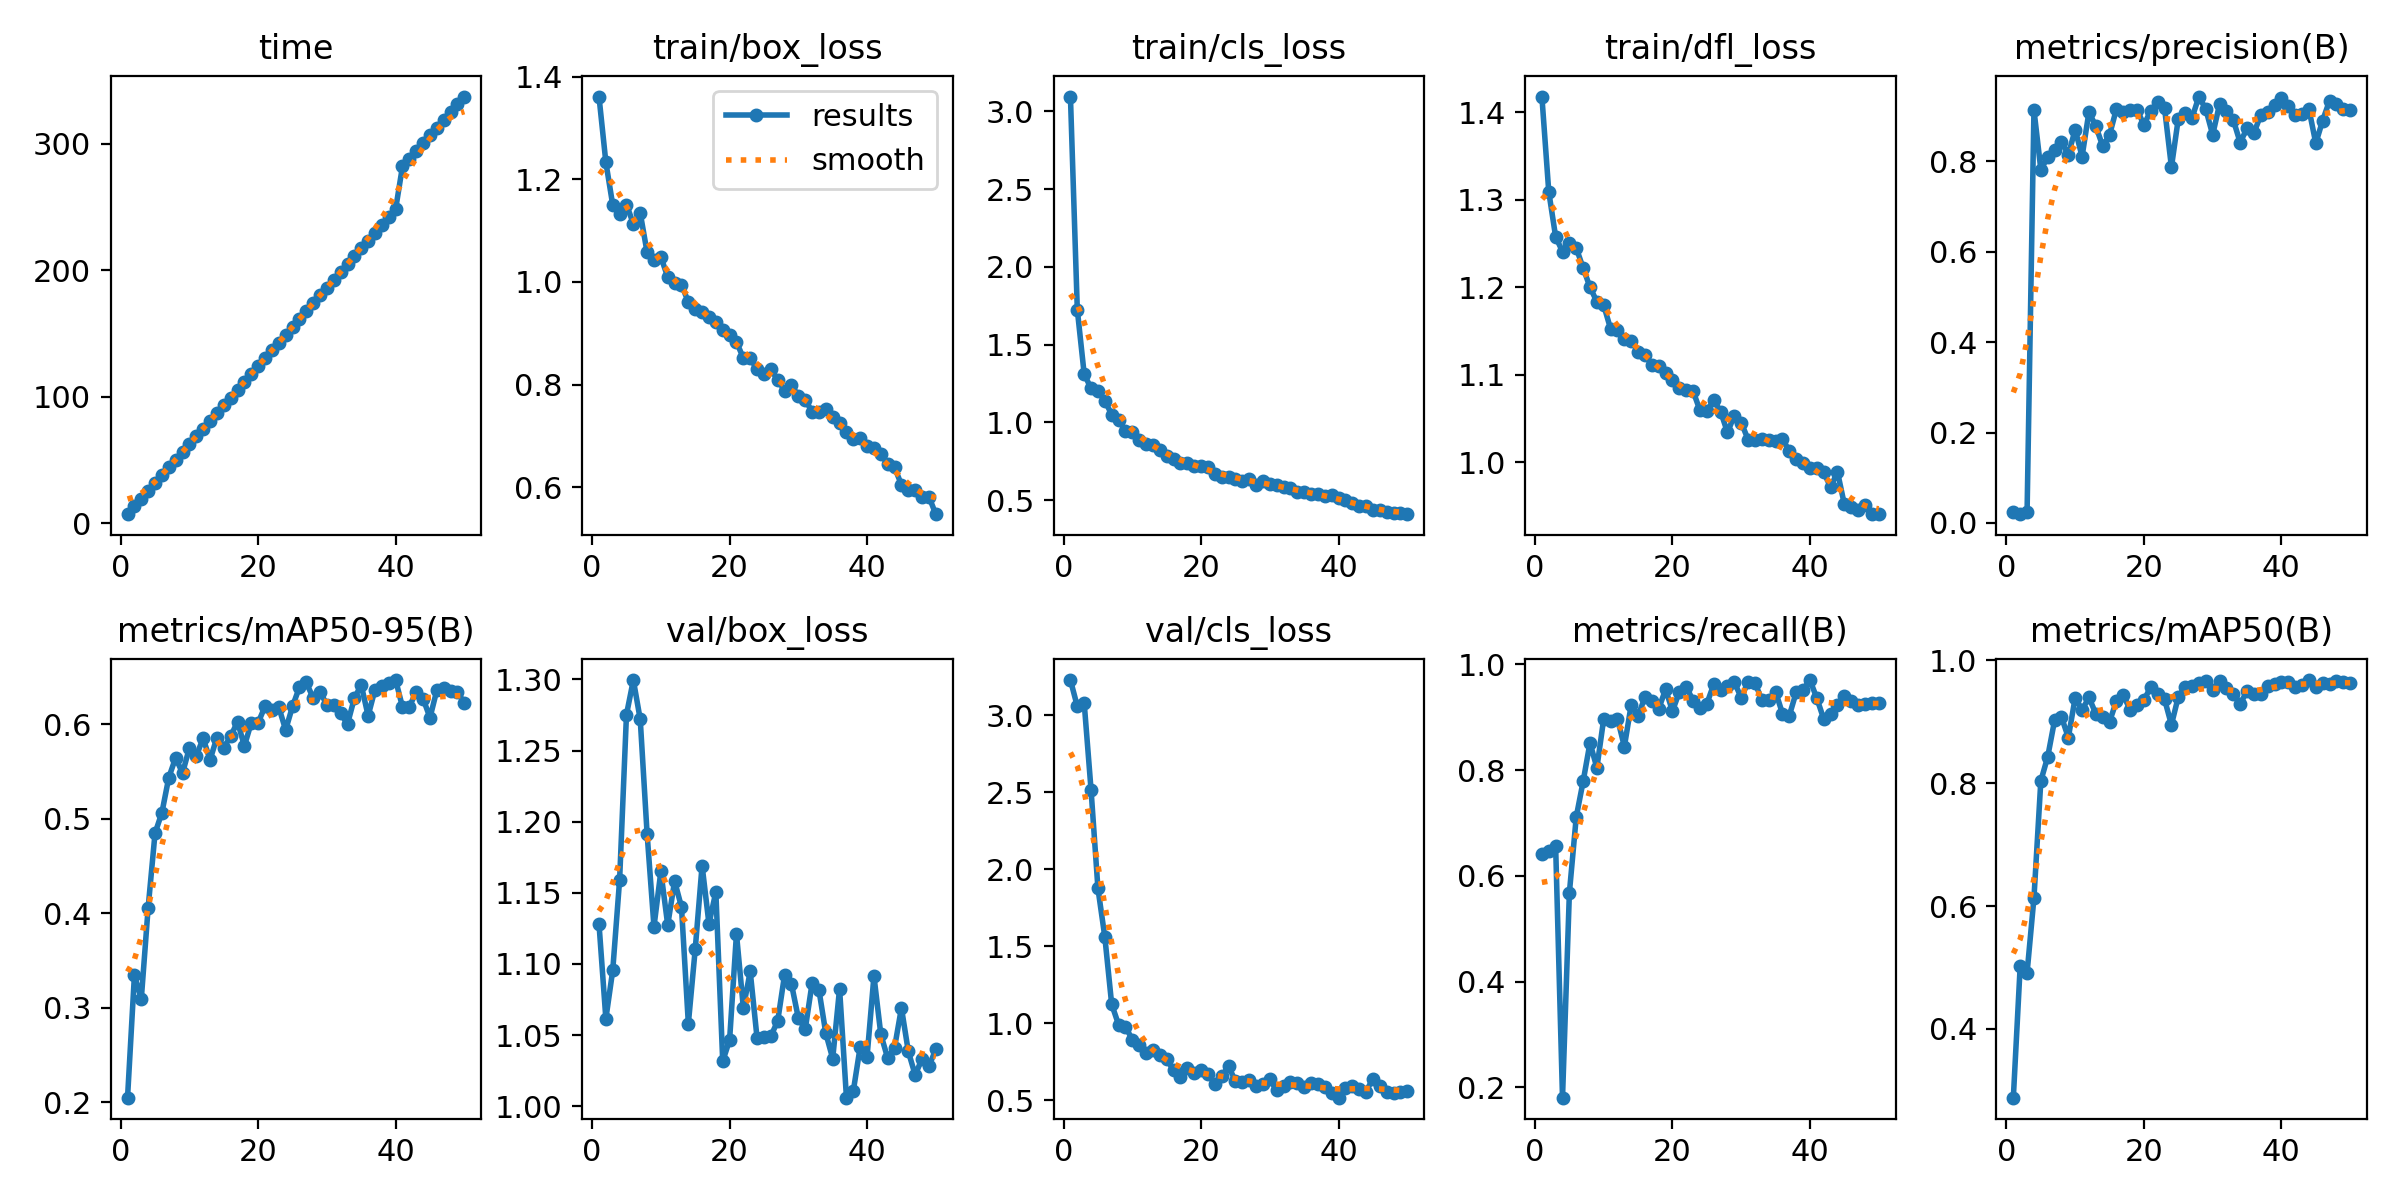

The file beside this chart, header and first rows:
epoch, time, train/box_loss, train/cls_loss, train/dfl_loss, metrics/precision(B), metrics/recall(B), metrics/mAP50(B), metrics/mAP50-95(B), val/box_loss, val/cls_loss, val/dfl_loss, lr/pg0, lr/pg1, lr/pg2
1, 7.07, 1.361, 3.095, 1.418, 0.02471, 0.6405, 0.288, 0.2047, 1.128, 3.229, 1.068, 0.0003, 0.0003, 0.0003
2, 13.3, 1.233, 1.724, 1.309, 0.01945, 0.6462, 0.5028, 0.3342, 1.061, 3.058, 1.061, 0.0006004, 0.0006004, 0.0006004
3, 19.43, 1.15, 1.311, 1.258, 0.02507, 0.6563, 0.4914, 0.3092, 1.095, 3.081, 1.103, 0.0008884, 0.0008884, 0.0008884
4, 25.55, 1.133, 1.218, 1.241, 0.9133, 0.1807, 0.6135, 0.4061, 1.159, 2.516, 1.118, 0.001164, 0.001164, 0.001164
5, 31.71, 1.15, 1.203, 1.251, 0.7815, 0.5681, 0.8039, 0.4849, 1.275, 1.876, 1.252, 0.001151, 0.001151, 0.001151
6, 37.86, 1.113, 1.139, 1.245, 0.8085, 0.7116, 0.8431, 0.5066, 1.3, 1.562, 1.281, 0.001126, 0.001126, 0.001126
7, 44.03, 1.134, 1.05, 1.222, 0.825, 0.7786, 0.9024, 0.5438, 1.272, 1.123, 1.157, 0.001102, 0.001102, 0.001102
8, 50.2, 1.057, 1.015, 1.2, 0.8434, 0.8518, 0.9081, 0.5648, 1.191, 0.9909, 1.187, 0.001077, 0.001077, 0.001077
9, 56.31, 1.042, 0.9472, 1.183, 0.8145, 0.8043, 0.8746, 0.5485, 1.126, 0.9772, 1.126, 0.001052, 0.001052, 0.001052
10, 62.4, 1.049, 0.9358, 1.179, 0.8699, 0.8976, 0.9395, 0.5752, 1.165, 0.8936, 1.166, 0.001027, 0.001027, 0.001027
11, 68.53, 1.009, 0.8889, 1.152, 0.8103, 0.8937, 0.9195, 0.5666, 1.127, 0.8591, 1.14, 0.001002, 0.001002, 0.001002
12, 74.67, 0.9982, 0.8579, 1.151, 0.9087, 0.8974, 0.9397, 0.5854, 1.158, 0.804, 1.143, 0.0009778, 0.0009778, 0.0009778
13, 80.82, 0.9947, 0.8509, 1.141, 0.8773, 0.8447, 0.9133, 0.5625, 1.14, 0.8237, 1.148, 0.000953, 0.000953, 0.000953
14, 86.91, 0.9605, 0.82, 1.139, 0.8336, 0.9239, 0.9083, 0.5861, 1.058, 0.7901, 1.087, 0.0009283, 0.0009283, 0.0009283
15, 93.08, 0.9478, 0.7854, 1.127, 0.8582, 0.9031, 0.9005, 0.5754, 1.11, 0.7672, 1.111, 0.0009035, 0.0009035, 0.0009035
16, 99.2, 0.9403, 0.7652, 1.123, 0.9157, 0.938, 0.934, 0.5875, 1.169, 0.6943, 1.159, 0.0008787, 0.0008787, 0.0008787
17, 105.5, 0.9311, 0.7356, 1.111, 0.9079, 0.9305, 0.9437, 0.6029, 1.128, 0.6529, 1.127, 0.000854, 0.000854, 0.000854
18, 111.7, 0.9219, 0.7397, 1.11, 0.9142, 0.9163, 0.9193, 0.5774, 1.151, 0.7092, 1.146, 0.0008293, 0.0008293, 0.0008293
19, 117.8, 0.9068, 0.7169, 1.102, 0.9135, 0.9528, 0.9278, 0.6018, 1.032, 0.6776, 1.077, 0.0008045, 0.0008045, 0.0008045
20, 124.1, 0.8964, 0.7169, 1.095, 0.8807, 0.9117, 0.9357, 0.6018, 1.046, 0.6942, 1.11, 0.0007797, 0.0007797, 0.0007797
21, 130.3, 0.8828, 0.7101, 1.085, 0.9118, 0.9483, 0.9568, 0.6192, 1.121, 0.668, 1.135, 0.000755, 0.000755, 0.000755
22, 136.5, 0.8516, 0.6701, 1.082, 0.9313, 0.9574, 0.9459, 0.6154, 1.069, 0.6078, 1.095, 0.0007302, 0.0007302, 0.0007302
23, 142.7, 0.8515, 0.6504, 1.081, 0.9169, 0.9316, 0.9367, 0.6185, 1.095, 0.654, 1.113, 0.0007055, 0.0007055, 0.0007055
24, 148.9, 0.8292, 0.6472, 1.059, 0.787, 0.9179, 0.8953, 0.5943, 1.048, 0.7189, 1.102, 0.0006808, 0.0006808, 0.0006808
25, 155.1, 0.8196, 0.6373, 1.059, 0.8942, 0.9258, 0.941, 0.6191, 1.048, 0.6246, 1.095, 0.000656, 0.000656, 0.000656
26, 161.2, 0.8296, 0.6228, 1.071, 0.9062, 0.9621, 0.957, 0.6394, 1.049, 0.6198, 1.093, 0.0006312, 0.0006312, 0.0006312
27, 167.4, 0.8091, 0.6381, 1.058, 0.896, 0.9514, 0.9579, 0.6446, 1.06, 0.6284, 1.097, 0.0006065, 0.0006065, 0.0006065
28, 173.7, 0.7882, 0.5992, 1.034, 0.943, 0.9591, 0.9631, 0.6282, 1.092, 0.593, 1.098, 0.0005818, 0.0005818, 0.0005818
29, 179.9, 0.7981, 0.6203, 1.053, 0.9149, 0.9668, 0.9673, 0.6345, 1.086, 0.6024, 1.084, 0.000557, 0.000557, 0.000557
30, 186.1, 0.7782, 0.6061, 1.045, 0.8584, 0.9366, 0.9525, 0.621, 1.062, 0.6369, 1.087, 0.0005322, 0.0005322, 0.0005322
31, 192.3, 0.7703, 0.5936, 1.026, 0.9262, 0.9669, 0.9673, 0.6205, 1.054, 0.5627, 1.082, 0.0005075, 0.0005075, 0.0005075
32, 198.5, 0.7471, 0.5836, 1.026, 0.9103, 0.9647, 0.9559, 0.6117, 1.086, 0.5928, 1.1, 0.0004827, 0.0004827, 0.0004827
33, 204.7, 0.7473, 0.5759, 1.027, 0.8912, 0.9332, 0.9455, 0.6005, 1.082, 0.616, 1.113, 0.000458, 0.000458, 0.000458
34, 210.9, 0.7528, 0.5541, 1.026, 0.8412, 0.9327, 0.9289, 0.628, 1.051, 0.6139, 1.114, 0.0004332, 0.0004332, 0.0004332
35, 217.1, 0.7363, 0.5537, 1.024, 0.873, 0.9482, 0.9505, 0.6418, 1.033, 0.5823, 1.085, 0.0004085, 0.0004085, 0.0004085
36, 223.4, 0.7259, 0.5398, 1.026, 0.8622, 0.9069, 0.9457, 0.6092, 1.083, 0.6098, 1.129, 0.0003837, 0.0003837, 0.0003837
37, 229.5, 0.7081, 0.5392, 1.013, 0.9025, 0.9033, 0.9447, 0.637, 1.006, 0.6034, 1.073, 0.000359, 0.000359, 0.000359
38, 235.7, 0.6933, 0.5236, 1.004, 0.9079, 0.9475, 0.9592, 0.6405, 1.011, 0.5825, 1.069, 0.0003343, 0.0003343, 0.0003343
39, 241.9, 0.6966, 0.5327, 0.9991, 0.9236, 0.9521, 0.9618, 0.6438, 1.042, 0.5486, 1.078, 0.0003095, 0.0003095, 0.0003095
40, 248.2, 0.6802, 0.5114, 0.9933, 0.9389, 0.9704, 0.9652, 0.6471, 1.035, 0.5161, 1.082, 0.0002848, 0.0002848, 0.0002848
41, 282, 0.6764, 0.502, 0.9935, 0.922, 0.9359, 0.9649, 0.6185, 1.091, 0.5803, 1.098, 0.00026, 0.00026, 0.00026
42, 288.1, 0.6645, 0.4788, 0.9884, 0.9025, 0.8967, 0.9567, 0.619, 1.05, 0.59, 1.099, 0.0002352, 0.0002352, 0.0002352
43, 294.2, 0.6455, 0.4595, 0.9715, 0.9039, 0.9058, 0.9605, 0.6345, 1.034, 0.5725, 1.088, 0.0002105, 0.0002105, 0.0002105
44, 300.3, 0.6386, 0.4617, 0.9889, 0.9156, 0.9234, 0.9681, 0.6273, 1.041, 0.556, 1.089, 0.0001857, 0.0001857, 0.0001857
45, 306.4, 0.6046, 0.436, 0.9519, 0.8397, 0.9407, 0.9562, 0.6072, 1.069, 0.6386, 1.11, 0.000161, 0.000161, 0.000161
46, 312.5, 0.5948, 0.4334, 0.9483, 0.89, 0.9308, 0.9639, 0.6364, 1.038, 0.5899, 1.094, 0.0001363, 0.0001363, 0.0001363
47, 318.7, 0.5945, 0.423, 0.9455, 0.9338, 0.9225, 0.9623, 0.6386, 1.022, 0.5521, 1.085, 0.0001115, 0.0001115, 0.0001115
48, 324.9, 0.5811, 0.4161, 0.9506, 0.926, 0.9244, 0.9659, 0.6352, 1.033, 0.5475, 1.082, 8.675e-05, 8.675e-05, 8.675e-05
49, 331, 0.5813, 0.4176, 0.9405, 0.9149, 0.9263, 0.9643, 0.6344, 1.028, 0.5541, 1.084, 6.2e-05, 6.2e-05, 6.2e-05
50, 337.2, 0.5474, 0.4091, 0.9413, 0.9126, 0.9263, 0.9635, 0.6227, 1.04, 0.5582, 1.093, 3.725e-05, 3.725e-05, 3.725e-05
